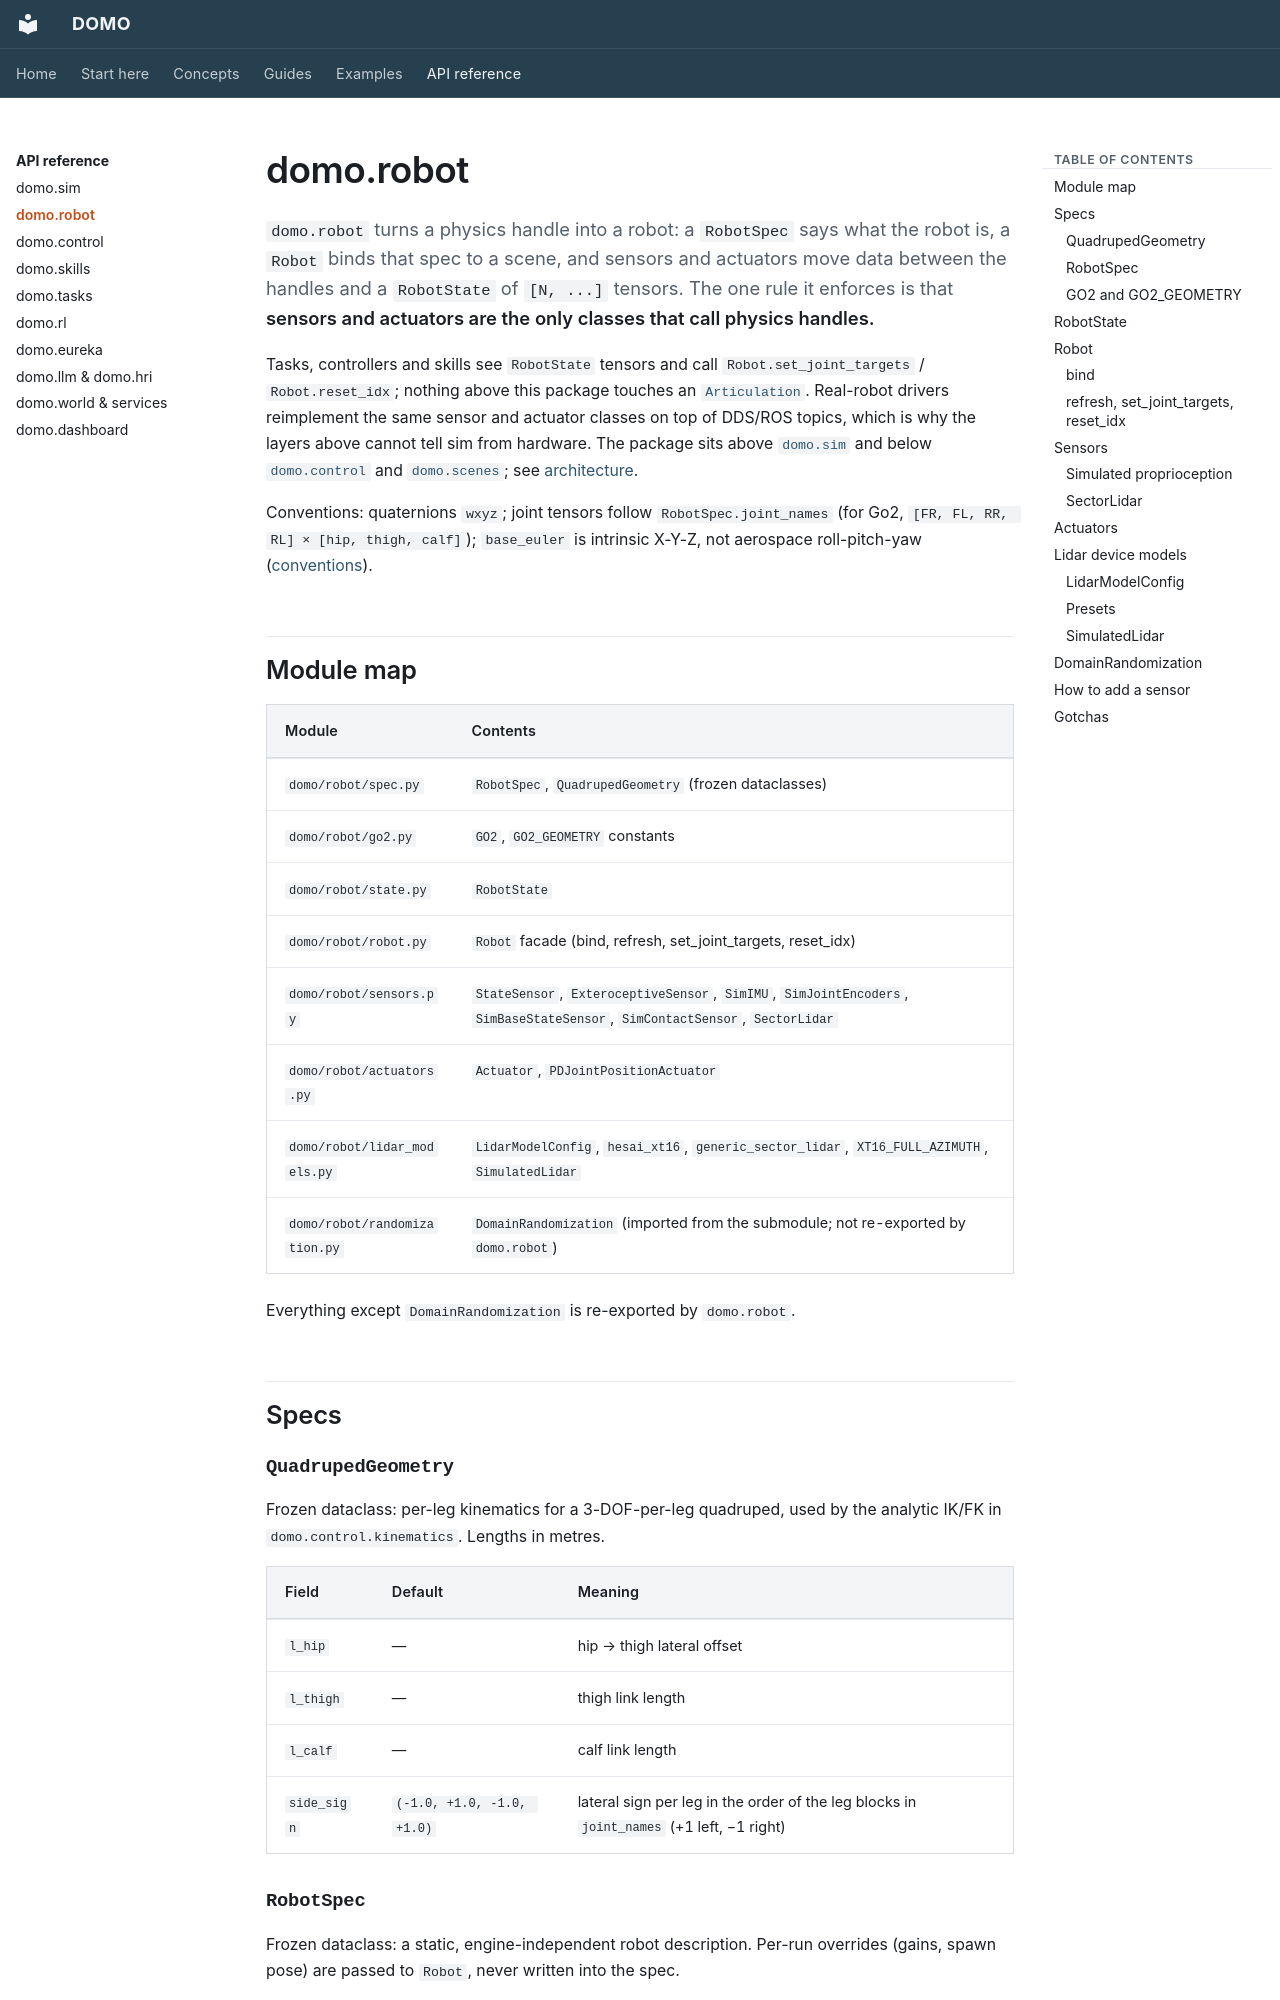

repository: r-sendra/domo · page: api/robot/index.html · generator: mkdocs

# domo.robot

`domo.robot` turns a physics handle into a robot: a `RobotSpec` says what the
robot is, a `Robot` binds that spec to a scene, and sensors and actuators move
data between the handles and a `RobotState` of `[N, ...]` tensors. The one
rule it enforces is that **sensors and actuators are the only classes that
call physics handles.**

Tasks, controllers and skills see `RobotState` tensors and call
`Robot.set_joint_targets` / `Robot.reset_idx`; nothing above this package
touches an [`Articulation`](sim.md#articulation). Real-robot drivers
reimplement the same sensor and actuator classes on top of DDS/ROS topics,
which is why the layers above cannot tell sim from hardware. The package
sits above [`domo.sim`](sim.md) and below [`domo.control`](control.md) and
[`domo.scenes`](world-and-services.md#domoscenes); see
[architecture](../concepts/architecture.md).

Conventions: quaternions `wxyz`; joint tensors follow `RobotSpec.joint_names`
(for Go2, `[FR, FL, RR, RL] × [hip, thigh, calf]`); `base_euler` is
intrinsic X-Y-Z, not aerospace roll-pitch-yaw
([conventions](../concepts/conventions.md)).

## Module map

| Module | Contents |
|--------|----------|
| `domo/robot/spec.py` | `RobotSpec`, `QuadrupedGeometry` (frozen dataclasses) |
| `domo/robot/go2.py` | `GO2`, `GO2_GEOMETRY` constants |
| `domo/robot/state.py` | `RobotState` |
| `domo/robot/robot.py` | `Robot` facade (bind, refresh, set_joint_targets, reset_idx) |
| `domo/robot/sensors.py` | `StateSensor`, `ExteroceptiveSensor`, `SimIMU`, `SimJointEncoders`, `SimBaseStateSensor`, `SimContactSensor`, `SectorLidar` |
| `domo/robot/actuators.py` | `Actuator`, `PDJointPositionActuator` |
| `domo/robot/lidar_models.py` | `LidarModelConfig`, `hesai_xt16`, `generic_sector_lidar`, `XT16_FULL_AZIMUTH`, `SimulatedLidar` |
| `domo/robot/randomization.py` | `DomainRandomization` (imported from the submodule; not re-exported by `domo.robot`) |

Everything except `DomainRandomization` is re-exported by `domo.robot`.

## Specs

### `QuadrupedGeometry`

Frozen dataclass: per-leg kinematics for a 3-DOF-per-leg quadruped, used by
the analytic IK/FK in `domo.control.kinematics`. Lengths in metres.

| Field | Default | Meaning |
|-------|---------|---------|
| `l_hip` | — | hip → thigh lateral offset |
| `l_thigh` | — | thigh link length |
| `l_calf` | — | calf link length |
| `side_sign` | `(-1.0, +1.0, -1.0, +1.0)` | lateral sign per leg in the order of the leg blocks in `joint_names` (+1 left, −1 right) |
